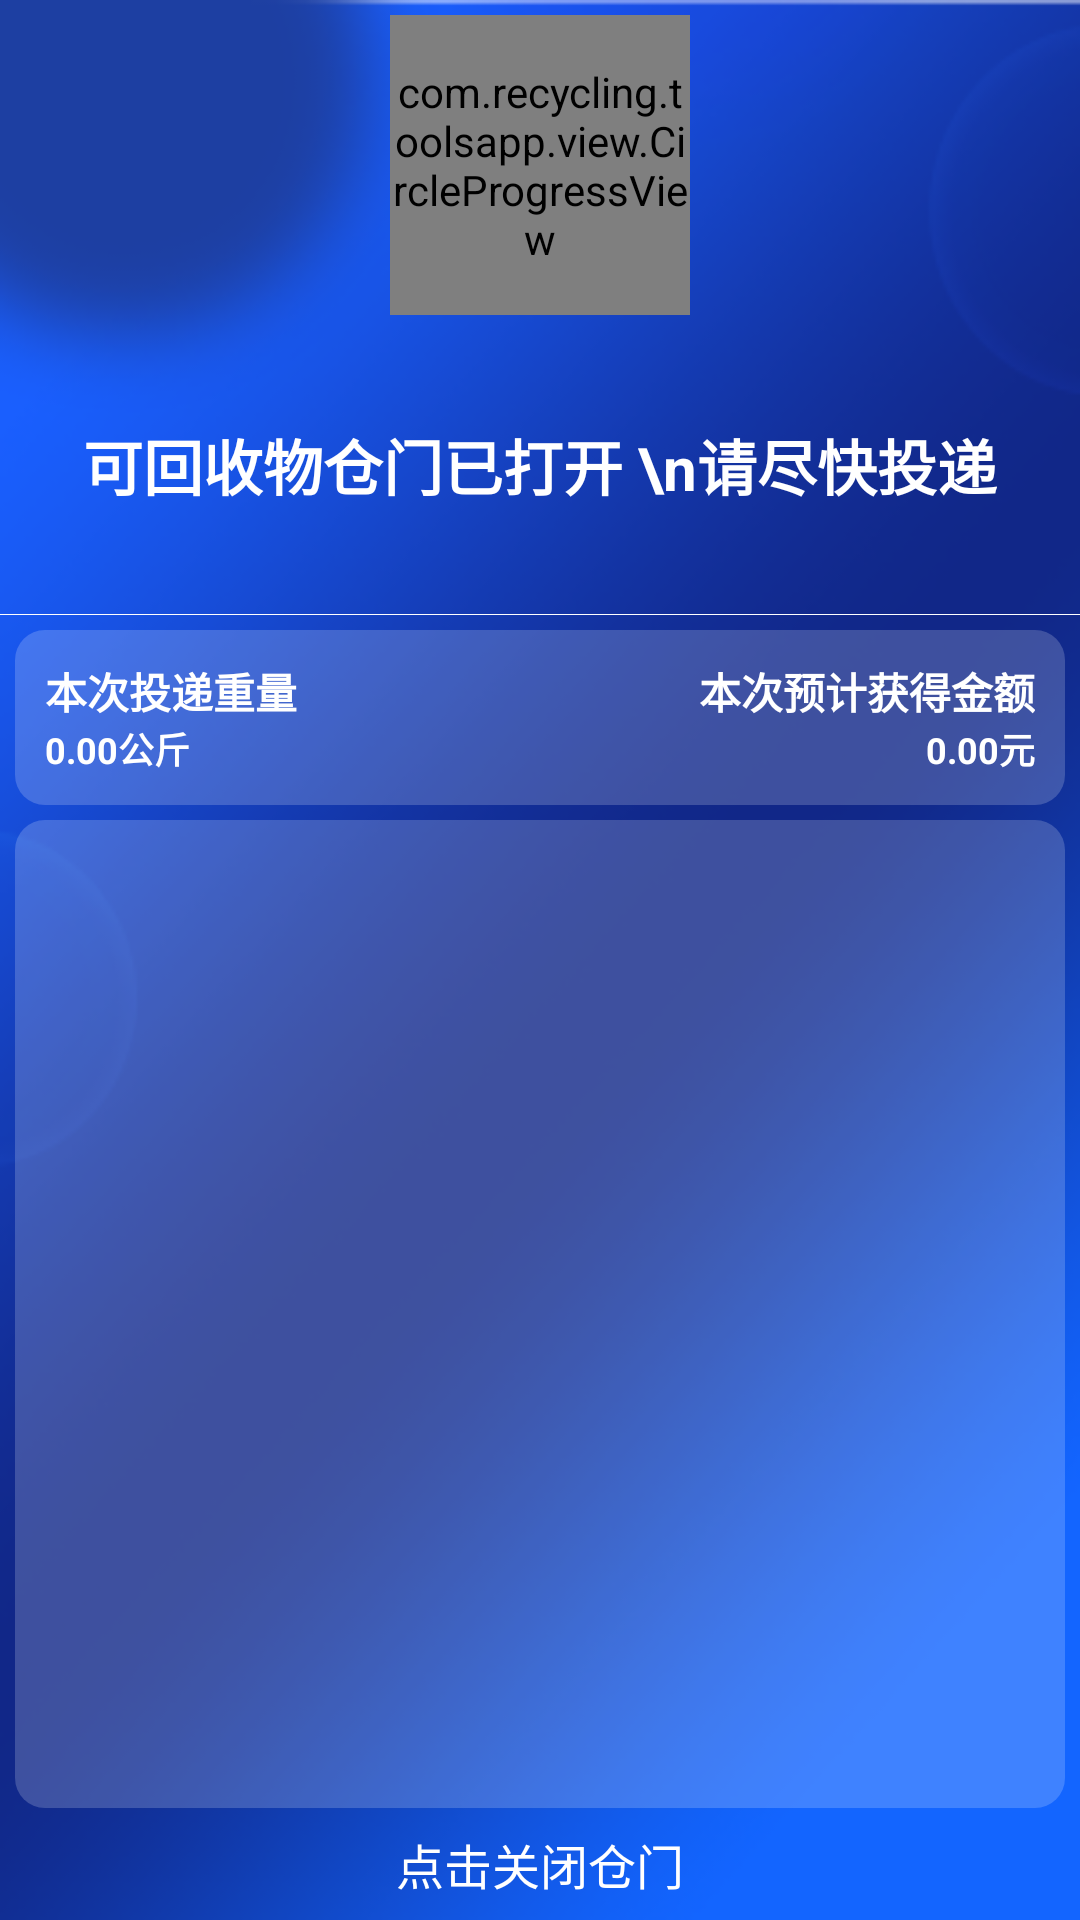

Layout XML and referenced resources for this Android screen:
<!-- AndroidManifest.xml: application theme Theme.App -->
<!-- res/layout/fragment_delivery.xml -->
<?xml version="1.0" encoding="utf-8"?>
<layout xmlns:android="http://schemas.android.com/apk/res/android"
    xmlns:app="http://schemas.android.com/apk/res-auto"
    xmlns:tools="http://schemas.android.com/tools">

    <androidx.constraintlayout.widget.ConstraintLayout
        android:layout_width="match_parent"
        android:layout_height="match_parent"
        android:background="@drawable/ic_home_bg"
        tools:ignore="MissingConstraints">


        <com.recycling.toolsapp.view.CircleProgressView
            android:id="@+id/cpv_view"
            android:layout_width="@dimen/dp_100"
            android:layout_height="@dimen/dp_100"
            android:layout_marginTop="@dimen/dp_5"
            app:backgroundColor="#E0E0E0"
            app:cpv_maxProgress="100"
            app:cpv_progress="50"
            app:cpv_progressColor="#FFFFFF"
            app:cpv_strokeWidth="@dimen/dp_5"
            app:cpv_textColor="#FFFFFF"
            app:cpv_textSize="24sp"
            app:layout_constraintLeft_toLeftOf="parent"
            app:layout_constraintRight_toRightOf="parent"
            app:layout_constraintTop_toTopOf="parent" />

        <androidx.appcompat.widget.AppCompatTextView
            android:id="@+id/tv_title"
            android:layout_width="wrap_content"
            android:layout_height="wrap_content"
            android:gravity="center"
            android:text="可回收物仓门已打开 \n请尽快投递"
            android:textColor="@color/white"
            android:textSize="@dimen/sp_20"
            android:textStyle="bold"
            app:layout_constraintBottom_toTopOf="@+id/gline"
            app:layout_constraintLeft_toLeftOf="parent"
            app:layout_constraintRight_toRightOf="parent"
            app:layout_constraintTop_toBottomOf="@+id/cpv_view" />

        <androidx.constraintlayout.widget.Guideline
            android:id="@+id/gline"
            android:layout_width="wrap_content"
            android:layout_height="wrap_content"
            android:orientation="horizontal"
            app:layout_constraintGuide_percent="0.32" />

        <androidx.appcompat.widget.AppCompatTextView
            android:id="@+id/tv_interval"
            android:layout_width="match_parent"
            android:layout_height="@dimen/dp_0_1"
            android:background="@color/white"
            app:layout_constraintLeft_toLeftOf="parent"
            app:layout_constraintRight_toRightOf="parent"
            app:layout_constraintTop_toBottomOf="@+id/gline" />

        <androidx.constraintlayout.widget.ConstraintLayout
            android:id="@+id/cl_info"
            android:layout_width="match_parent"
            android:layout_height="wrap_content"
            android:layout_margin="@dimen/dp_5"
            android:background="@drawable/shape_info_delivery_bg"
            android:padding="@dimen/dp_10"
            app:layout_constraintTop_toBottomOf="@+id/tv_interval">

            <androidx.appcompat.widget.AppCompatTextView
                android:id="@+id/tv_weight"
                android:layout_width="wrap_content"
                android:layout_height="wrap_content"
                android:text="本次投递重量"
                android:textColor="@color/white"
                android:textSize="@dimen/sp_14"
                android:textStyle="bold"
                app:layout_constraintLeft_toLeftOf="parent" />


            <androidx.appcompat.widget.AppCompatTextView
                android:id="@+id/tv_money"
                android:layout_width="wrap_content"
                android:layout_height="wrap_content"
                android:text="本次预计获得金额"
                android:textColor="@color/white"
                android:textSize="@dimen/sp_14"
                android:textStyle="bold"
                app:layout_constraintRight_toRightOf="parent" />

            <androidx.appcompat.widget.AppCompatTextView
                android:id="@+id/tv_weight_value"
                android:layout_width="wrap_content"
                android:layout_height="wrap_content"
                android:text="0.00公斤"
                android:textColor="@color/white"
                android:textSize="@dimen/sp_12"
                android:textStyle="bold"
                app:layout_constraintLeft_toLeftOf="parent"
                app:layout_constraintTop_toBottomOf="@+id/tv_weight" />

            <androidx.appcompat.widget.AppCompatTextView
                android:id="@+id/tv_money_value"
                android:layout_width="wrap_content"
                android:layout_height="0dp"
                android:text="0.00元"
                android:textColor="@color/white"
                android:textSize="@dimen/sp_12"
                android:textStyle="bold"
                app:layout_constraintRight_toRightOf="parent"
                app:layout_constraintTop_toBottomOf="@+id/tv_money" />


        </androidx.constraintlayout.widget.ConstraintLayout>


        <androidx.constraintlayout.widget.ConstraintLayout
            android:id="@+id/cl_camera_photo"
            android:layout_width="match_parent"
            android:layout_height="0dp"
            android:layout_margin="@dimen/dp_5"
            android:background="@drawable/shape_info_delivery_bg"
            app:layout_constraintBottom_toTopOf="@+id/tv_operation"
            app:layout_constraintTop_toBottomOf="@+id/cl_info">


            <HorizontalScrollView
                android:id="@+id/hsv"
                android:layout_width="match_parent"
                android:layout_height="0dp"
                android:fillViewport="true"
                app:layout_constraintBottom_toBottomOf="parent"
                app:layout_constraintTop_toTopOf="parent">

                <androidx.appcompat.widget.LinearLayoutCompat
                    android:id="@+id/ll_photo"
                    android:layout_width="match_parent"
                    android:layout_height="match_parent"
                    app:layout_constraintBottom_toBottomOf="parent"
                    app:layout_constraintTop_toTopOf="parent">


                </androidx.appcompat.widget.LinearLayoutCompat>
            </HorizontalScrollView>


        </androidx.constraintlayout.widget.ConstraintLayout>

        <androidx.appcompat.widget.AppCompatTextView
            android:id="@+id/tv_operation"
            android:layout_width="0dp"
            android:layout_height="wrap_content"
            android:layout_margin="@dimen/dp_5"
            android:background="@drawable/shape_btn_delivery_bg"
            android:gravity="center"
            android:hint="点击关闭仓门"
            android:padding="@dimen/dp_2"
            android:textColor="@color/white"
            android:textColorHint="@color/white"
            android:textSize="@dimen/sp_16"
            app:layout_constraintBottom_toBottomOf="parent"
            app:layout_constraintLeft_toLeftOf="parent"
            app:layout_constraintRight_toRightOf="parent" />


        


    </androidx.constraintlayout.widget.ConstraintLayout>
</layout>
<!-- resources referenced by this layout -->
<resources>
  <color name="white">#FFFFFF</color>
  <dimen name="dp_0_1">0.1dp</dimen>
  <dimen name="dp_10">10dp</dimen>
  <dimen name="dp_100">100dp</dimen>
  <dimen name="dp_2">2dp</dimen>
  <dimen name="dp_5">5dp</dimen>
  <dimen name="sp_12">12sp</dimen>
  <dimen name="sp_14">14sp</dimen>
  <dimen name="sp_16">16sp</dimen>
  <dimen name="sp_20">20sp</dimen>
  <!-- drawable ic_home_bg: png bitmap (drawable-mdpi, 120209 bytes) -->
  <!-- drawable shape_info_delivery_bg (drawable) -->
  <?xml version="1.0" encoding="utf-8"?>
  <shape xmlns:android="http://schemas.android.com/apk/res/android">
  
      <corners android:radius="@dimen/dp_10" />
      <solid android:color="#30FFFFFF"/>
  
  </shape>
  <style name="Theme.App" parent="Theme.MaterialComponents.DayNight.NoActionBar">
          
          <item name="colorPrimary">@color/date_dialog_btn</item>
          <item name="colorPrimaryDark">@color/white</item>
          
          <item name="colorSecondary">@color/date_dialog_btn</item>
          <item name="colorSecondaryVariant">@color/teal_700</item>
          <item name="colorOnSecondary">@color/black</item>
          
          <item name="android:statusBarColor">@color/transparent</item>
          
          
          
      </style>
  <color name="date_dialog_btn">#008FFF</color>
  <color name="teal_700">#FF018786</color>
  <color name="black">#000000</color>
  <color name="transparent">#00000000</color>
</resources>
